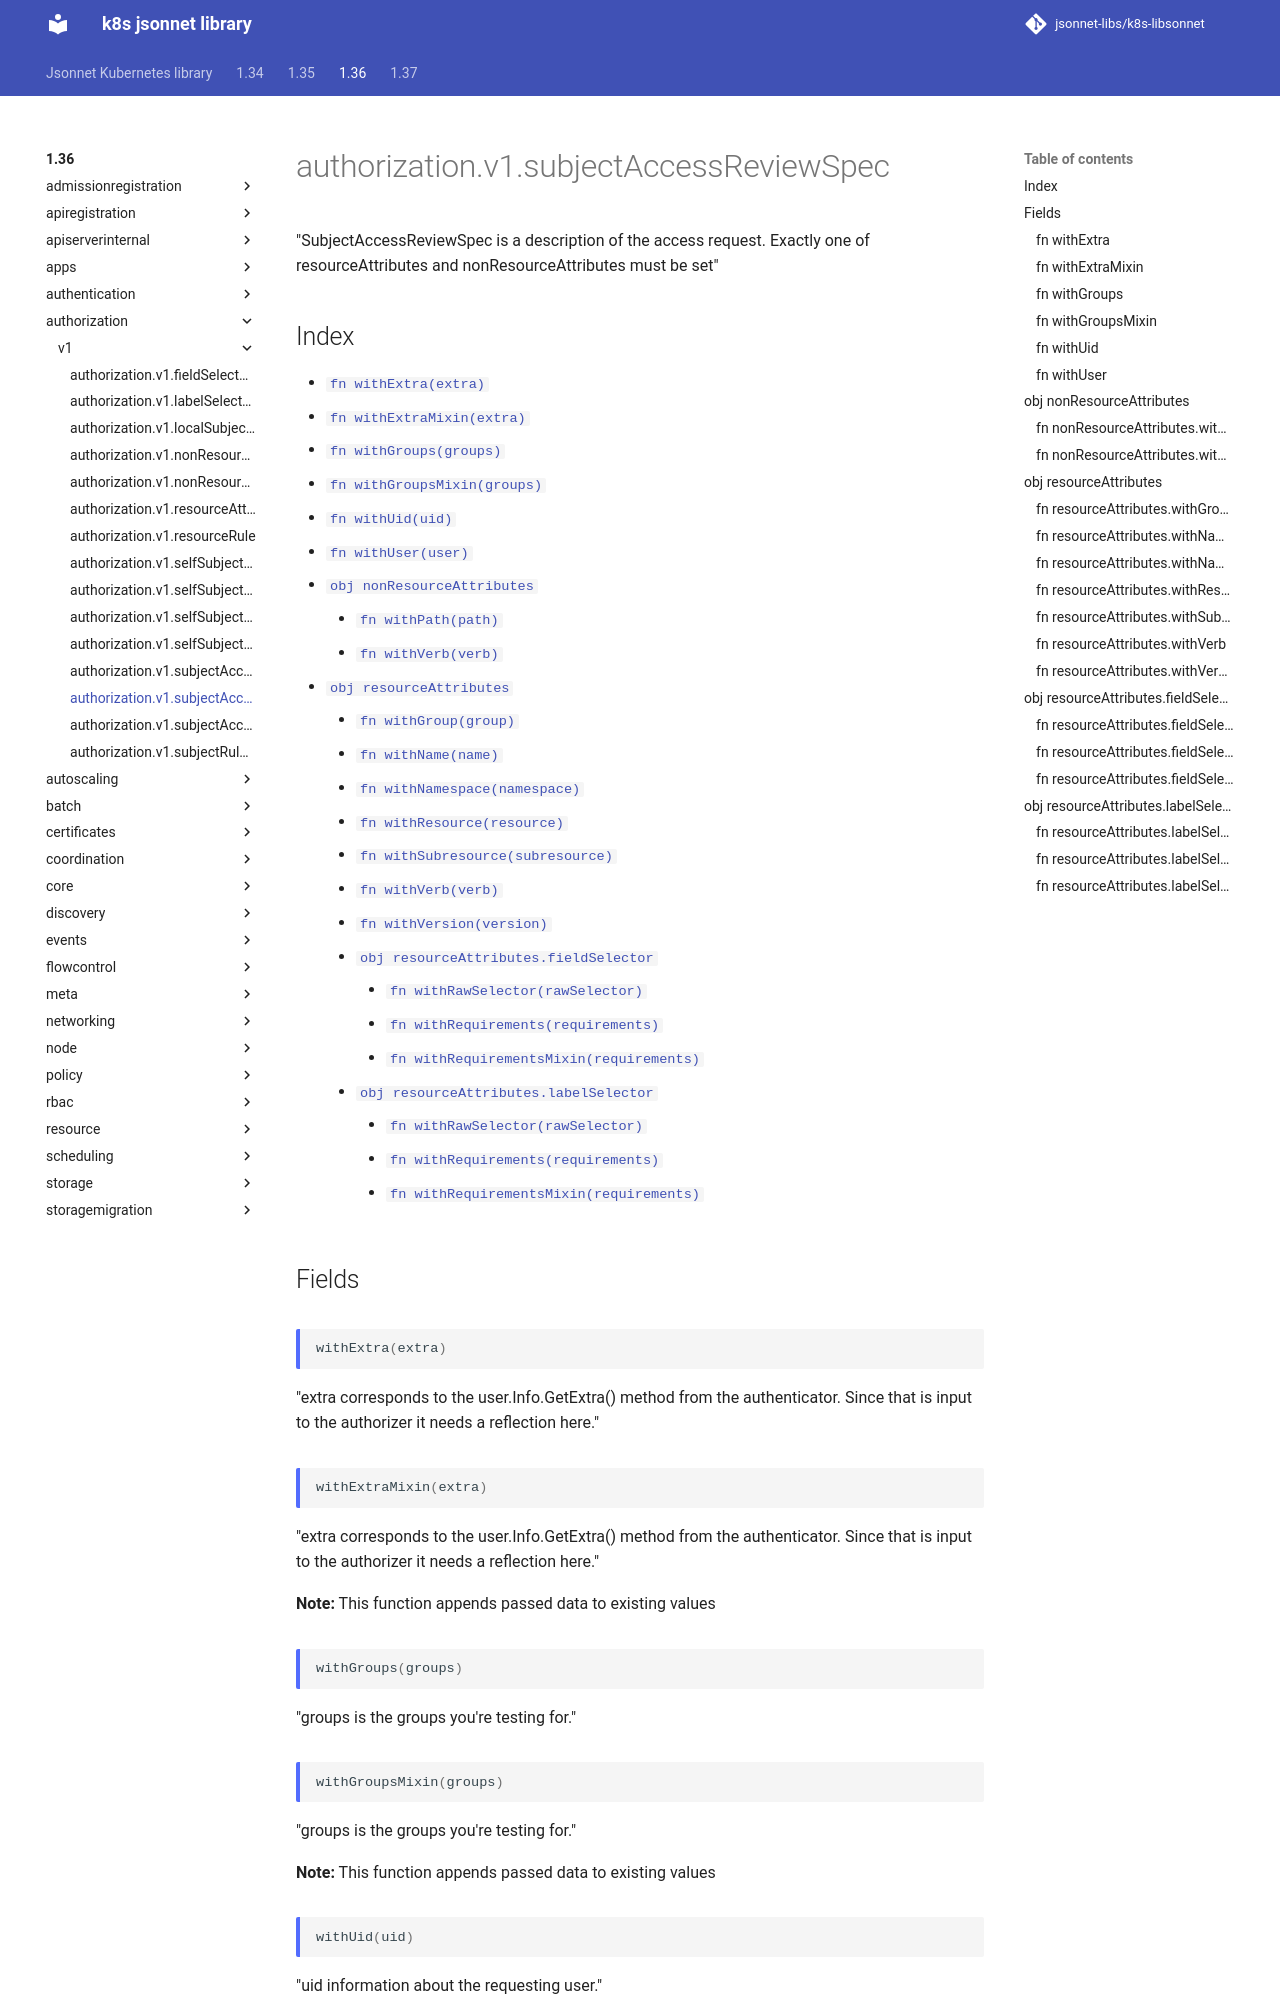

repository: jsonnet-libs/k8s-libsonnet · page: 1.36/authorization/v1/subjectAccessReviewSpec/index.html · generator: mkdocs

---
permalink: /1.36/authorization/v1/subjectAccessReviewSpec/
---

# authorization.v1.subjectAccessReviewSpec

"SubjectAccessReviewSpec is a description of the access request.  Exactly one of resourceAttributes and nonResourceAttributes must be set"

## Index

* [`fn withExtra(extra)`](#fn-withextra)
* [`fn withExtraMixin(extra)`](#fn-withextramixin)
* [`fn withGroups(groups)`](#fn-withgroups)
* [`fn withGroupsMixin(groups)`](#fn-withgroupsmixin)
* [`fn withUid(uid)`](#fn-withuid)
* [`fn withUser(user)`](#fn-withuser)
* [`obj nonResourceAttributes`](#obj-nonresourceattributes)
  * [`fn withPath(path)`](#fn-nonresourceattributeswithpath)
  * [`fn withVerb(verb)`](#fn-nonresourceattributeswithverb)
* [`obj resourceAttributes`](#obj-resourceattributes)
  * [`fn withGroup(group)`](#fn-resourceattributeswithgroup)
  * [`fn withName(name)`](#fn-resourceattributeswithname)
  * [`fn withNamespace(namespace)`](#fn-resourceattributeswithnamespace)
  * [`fn withResource(resource)`](#fn-resourceattributeswithresource)
  * [`fn withSubresource(subresource)`](#fn-resourceattributeswithsubresource)
  * [`fn withVerb(verb)`](#fn-resourceattributeswithverb)
  * [`fn withVersion(version)`](#fn-resourceattributeswithversion)
  * [`obj resourceAttributes.fieldSelector`](#obj-resourceattributesfieldselector)
    * [`fn withRawSelector(rawSelector)`](#fn-resourceattributesfieldselectorwithrawselector)
    * [`fn withRequirements(requirements)`](#fn-resourceattributesfieldselectorwithrequirements)
    * [`fn withRequirementsMixin(requirements)`](#fn-resourceattributesfieldselectorwithrequirementsmixin)
  * [`obj resourceAttributes.labelSelector`](#obj-resourceattributeslabelselector)
    * [`fn withRawSelector(rawSelector)`](#fn-resourceattributeslabelselectorwithrawselector)
    * [`fn withRequirements(requirements)`](#fn-resourceattributeslabelselectorwithrequirements)
    * [`fn withRequirementsMixin(requirements)`](#fn-resourceattributeslabelselectorwithrequirementsmixin)

## Fields

### fn withExtra

```ts
withExtra(extra)
```

"extra corresponds to the user.Info.GetExtra() method from the authenticator.  Since that is input to the authorizer it needs a reflection here."

### fn withExtraMixin

```ts
withExtraMixin(extra)
```

"extra corresponds to the user.Info.GetExtra() method from the authenticator.  Since that is input to the authorizer it needs a reflection here."

**Note:** This function appends passed data to existing values

### fn withGroups

```ts
withGroups(groups)
```

"groups is the groups you're testing for."

### fn withGroupsMixin

```ts
withGroupsMixin(groups)
```

"groups is the groups you're testing for."

**Note:** This function appends passed data to existing values
